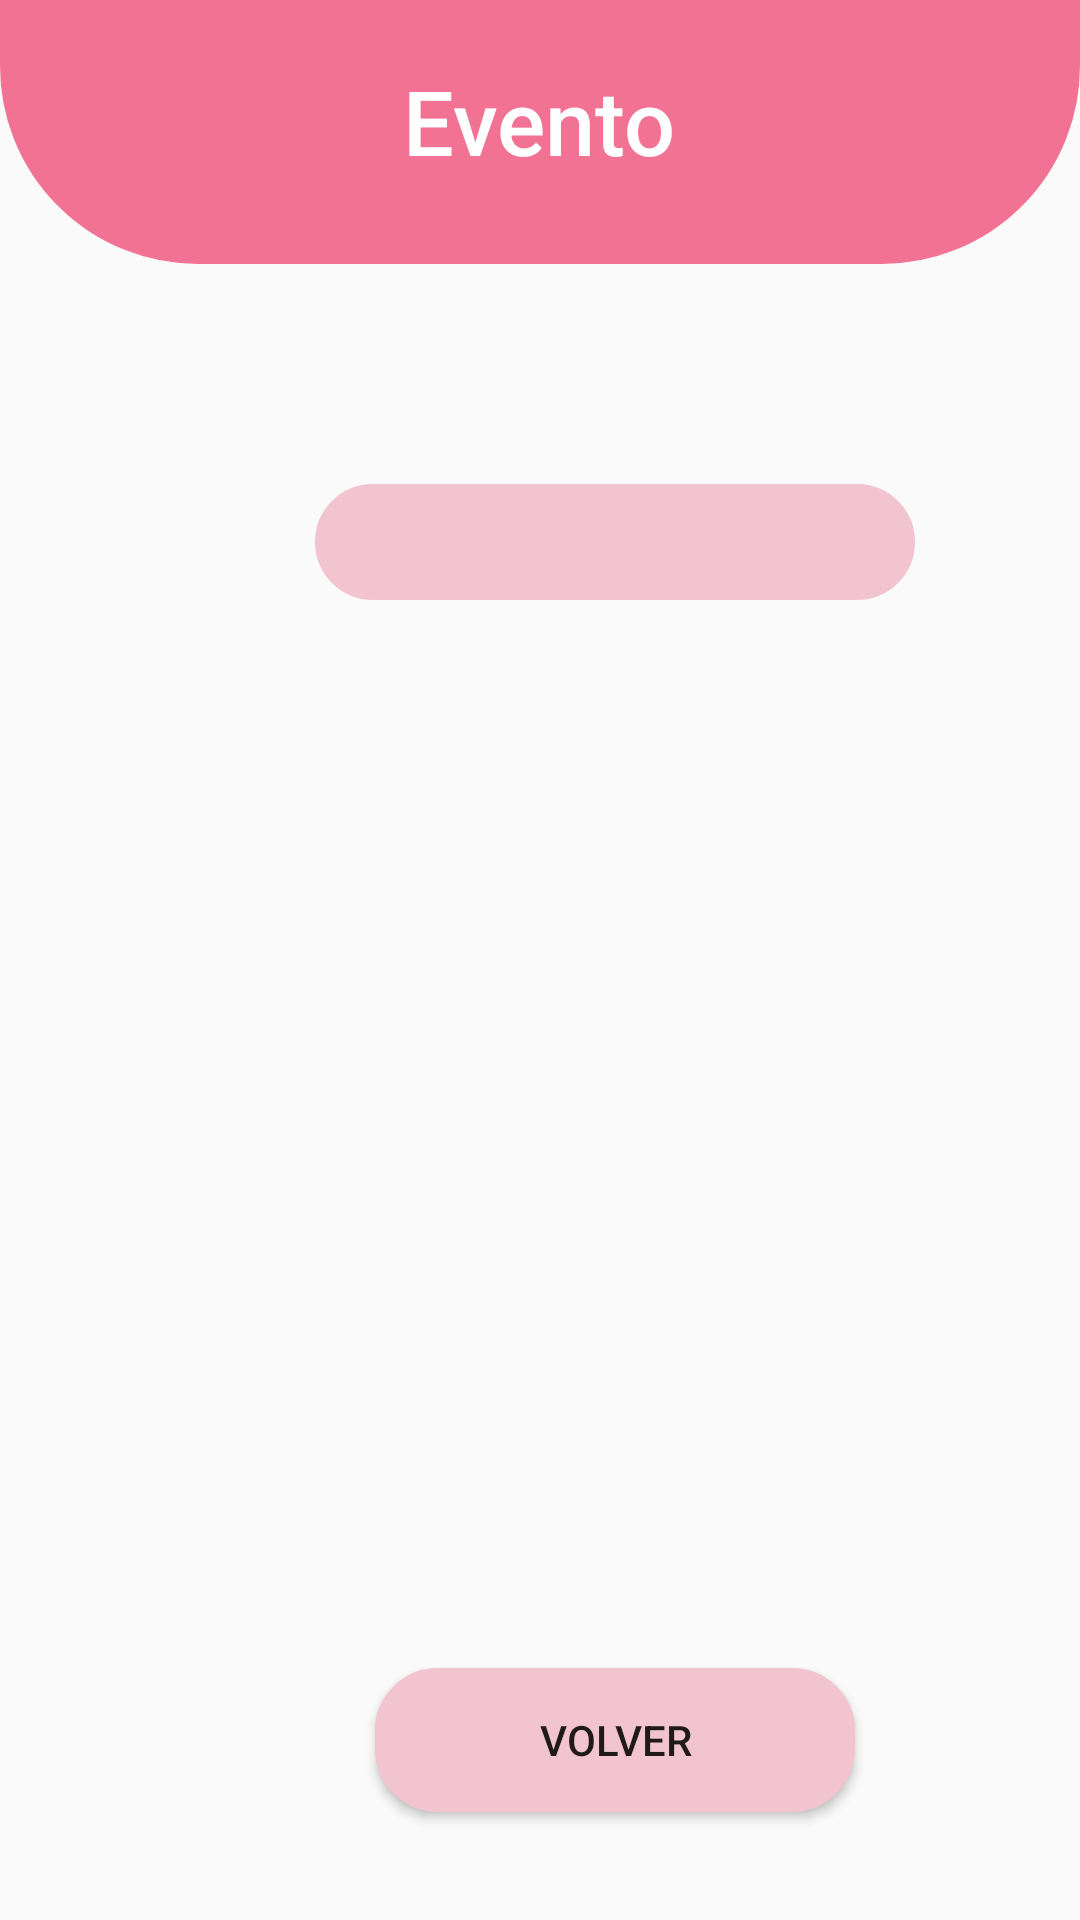

This screen was rendered from an Android layout file. Write that file and the resources it references.
<!-- AndroidManifest.xml: application theme Theme.AppCompat.Light.NoActionBar -->
<!-- res/layout/ventana_qr.xml -->
<?xml version="1.0" encoding="utf-8"?>
<LinearLayout xmlns:android="http://schemas.android.com/apk/res/android"
    xmlns:app="http://schemas.android.com/apk/res-auto"
    android:orientation="vertical"
    android:layout_width="match_parent"
    android:layout_height="match_parent">

    <FrameLayout
        android:layout_width="match_parent"
        android:layout_height="88dp"
        android:layout_marginBottom="30dp"
        android:background="@drawable/borde_cabecera">

        <TextView
            android:layout_width="wrap_content"
            android:layout_height="wrap_content"
            android:layout_gravity="center_horizontal"
            android:layout_marginTop="20dp"
            android:fontFamily="sans-serif-medium"
            android:text="Evento"
            android:textAlignment="center"
            android:textColor="@color/white"
            android:textSize="30dp" />

    </FrameLayout>

    <LinearLayout
        android:layout_width="360dp"
        android:layout_height="571dp"
        android:layout_marginLeft="25dp"
        android:orientation="vertical">

        <TextView
            android:id="@+id/textDatos"
            android:layout_width="match_parent"
            android:layout_height="wrap_content"
            android:fontFamily="sans-serif-medium"
            android:gravity="center_horizontal"
            android:text=""
            android:layout_marginBottom="15dp"
            android:textColor="@color/purple_light"
            android:textSize="21dp" />

        <TextView
            android:id="@+id/textFecha"
            android:layout_width="200dp"
            android:layout_height="wrap_content"
            android:layout_gravity="center_horizontal"
            android:textAlignment="center"
            android:background="@drawable/borde_input"
            android:fontFamily="sans-serif-black"
            android:text=""
            android:textColor="@color/purple_light"
            android:textSize="29dp" />

        <ImageView
            android:id="@+id/imageViewQR"
            android:layout_width="279dp"
            android:layout_height="296dp"
            android:layout_gravity="center"
            android:layout_marginTop="30dp"/>

        <Button
            android:id="@+id/btnVolver"
            android:layout_width="160dp"
            android:layout_height="wrap_content"
            android:layout_gravity="center"
            android:layout_marginTop="30dp"
            android:layout_marginBottom="10dp"
            android:background="@drawable/borde_boton"
            android:text="Volver" />

    </LinearLayout>
</LinearLayout>
<!-- resources referenced by this layout -->
<resources>
  <color name="white">#FFFFFFFF</color>
  <!-- drawable borde_boton (drawable) -->
  <?xml version="1.0" encoding="utf-8"?>
  <shape xmlns:android="http://schemas.android.com/apk/res/android">
      <solid android:color="@color/pink_light_light"/>
      <stroke
          android:width="2dp"
          android:color="@color/pink_light_light"/>
      <corners android:radius="20dp"/>
  </shape>
  <!-- drawable borde_cabecera (drawable) -->
  <?xml version="1.0" encoding="utf-8"?>
  <shape xmlns:android="http://schemas.android.com/apk/res/android">
      <solid android:color="@color/pink" />
      <stroke
          android:width="2dp"
          android:color="@color/pink"/>
      <corners
          android:bottomLeftRadius="65dp"
          android:bottomRightRadius="65dp"/>
  </shape>
  <!-- drawable borde_input (drawable) -->
  <?xml version="1.0" encoding="utf-8"?>
  <shape xmlns:android="http://schemas.android.com/apk/res/android">
      <solid android:color="@color/pink_light_light"/>
      <stroke
          android:width="2dp"
          android:color="@color/pink_light_light"/>
      <corners
          android:radius="30dp"/>
  </shape>
  <color name="pink_light_light">#F2C4D0</color>
  <color name="pink">#F27294</color>
</resources>
